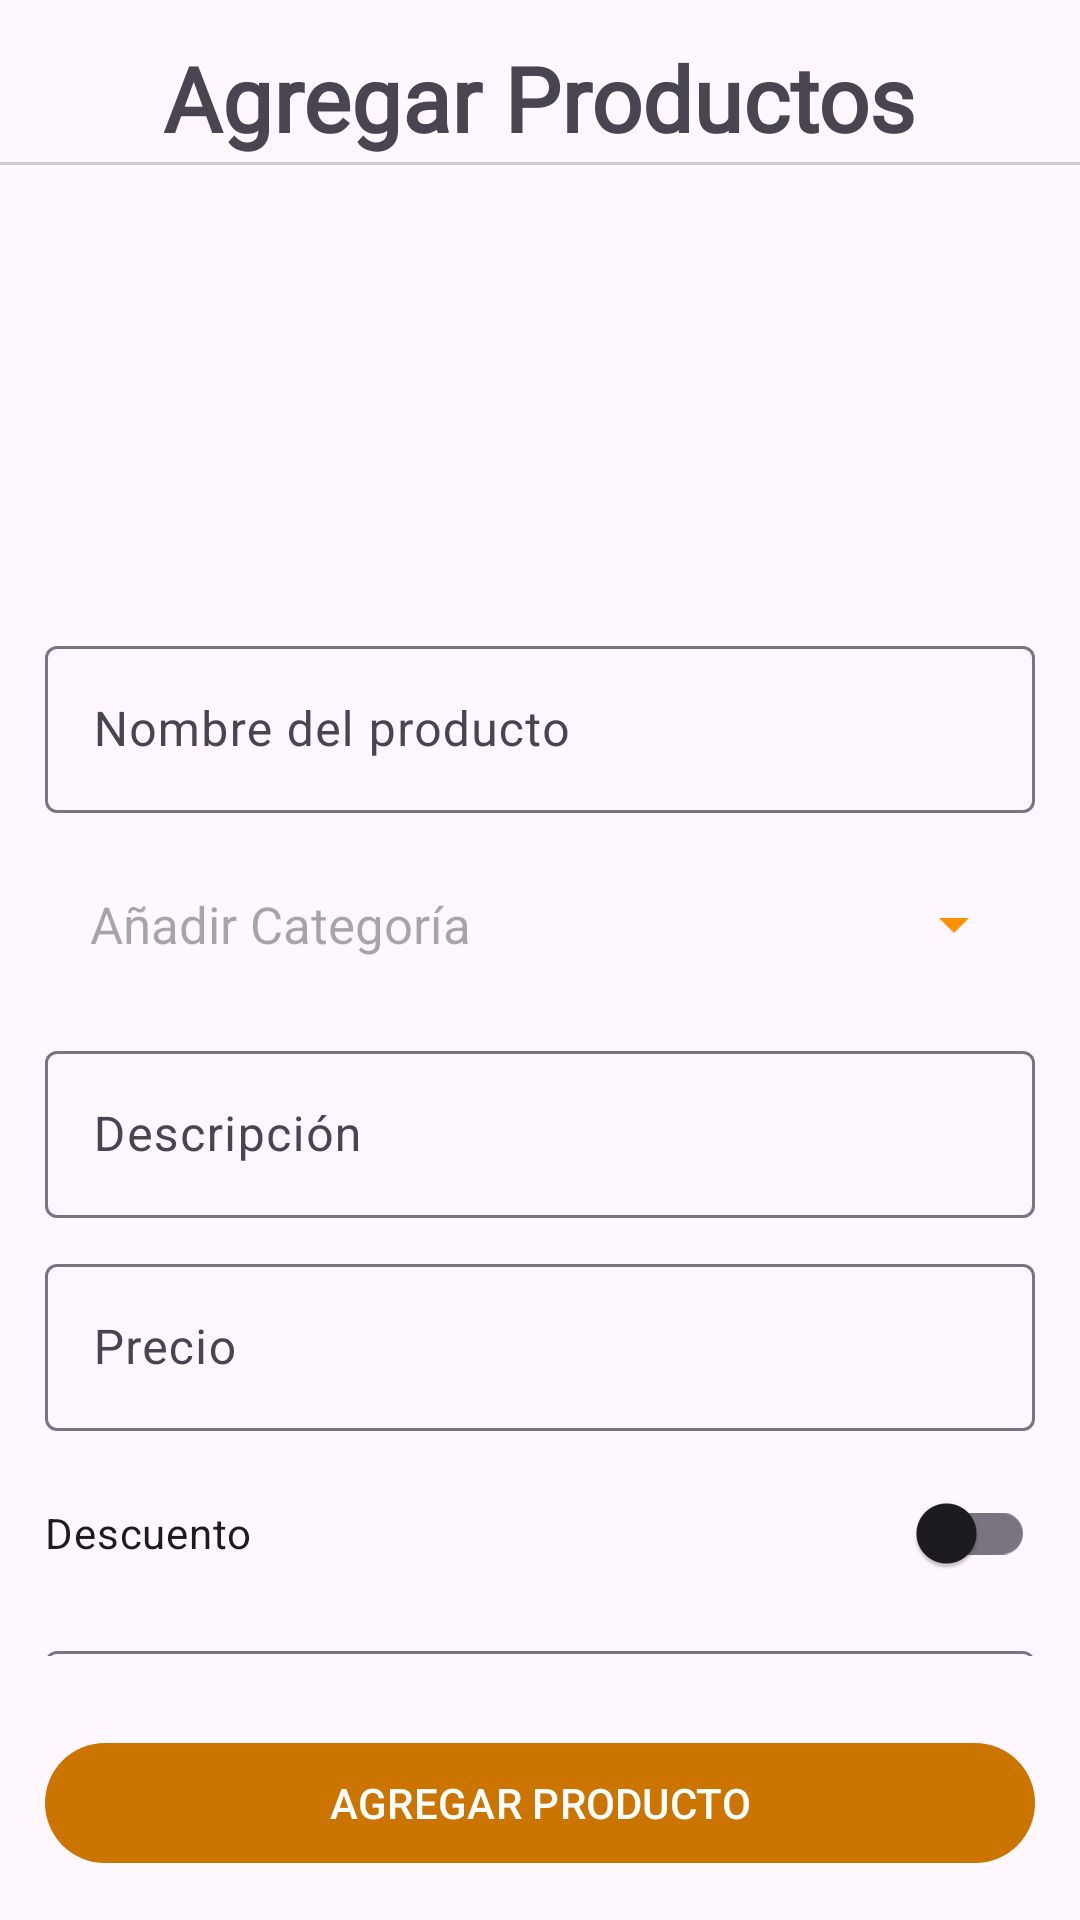

Produce the Android XML layout that renders to this screen, including the resource entries it uses.
<!-- AndroidManifest.xml: application theme Theme.SlopShop -->
<!-- res/layout/activity_agregar_producto.xml -->
<?xml version="1.0" encoding="utf-8"?>
<RelativeLayout xmlns:android="http://schemas.android.com/apk/res/android"
    xmlns:app="http://schemas.android.com/apk/res-auto"
    xmlns:tools="http://schemas.android.com/tools"
    android:id="@+id/main"
    android:layout_width="match_parent"
    android:layout_height="match_parent"
    tools:context=".Administrador.Productos.AgregarProductoActivity">


    <RelativeLayout
        android:id="@+id/RLTitulo"
        android:layout_width="match_parent"
        android:layout_height="55dp">

        <TextView

            android:text="@string/txtAgregarProductos"
            android:layout_centerInParent="true"
            android:textStyle="bold"
            android:paddingTop="10dp"
            android:textSize="30sp"
            android:fontFamily="@font/handwrite"
            android:layout_width="wrap_content"
            android:layout_height="wrap_content"/>

        <View
            android:layout_width="match_parent"
            android:layout_height="1dp"
            android:layout_alignParentBottom="true"
            android:background="#ccc"/>
    </RelativeLayout>

    <RelativeLayout
        android:id="@+id/RLImagen"
        android:layout_below="@+id/RLTitulo"
        android:layout_width="match_parent"
        android:layout_height="wrap_content">

        <androidx.appcompat.widget.AppCompatImageView
            android:id="@+id/imgAgregarProducto"
            android:layout_centerInParent="true"
            android:layout_marginTop="40dp"
            android:src="@drawable/icono_agregar_foto"
            android:layout_width="100dp"
            android:layout_height="100dp"/>

    </RelativeLayout>

    <androidx.core.widget.NestedScrollView
        android:layout_below="@+id/RLImagen"
        android:padding="10dp"
        android:layout_width="match_parent"
        android:layout_height="match_parent"
        android:layout_above="@+id/btnAgregarProducto"
        android:layout_alignParentBottom="false"
        android:paddingBottom="80dp">

        <RelativeLayout
            android:layout_width="match_parent"
            android:layout_height="wrap_content">

            <androidx.recyclerview.widget.RecyclerView
                android:id="@+id/RVImagenesProducto"
                app:layoutManager="androidx.recyclerview.widget.GridLayoutManager"
                tools:listitem="@layout/item_imagenes_seleccionadas"
                app:spanCount="4"
                android:layout_width="match_parent"
                android:layout_height="wrap_content"/>

            <com.google.android.material.textfield.TextInputLayout
                android:id="@+id/TILNombreProducto"
                android:layout_below="@id/RVImagenesProducto"
                android:layout_width="match_parent"
                android:layout_height="wrap_content"
                android:layout_margin="5dp">

                <EditText
                    android:id="@+id/etNombreProducto"
                    android:hint="@string/NombreP"
                    android:inputType="textCapSentences"
                    android:layout_width="match_parent"
                    android:layout_height="wrap_content"
                    />


            </com.google.android.material.textfield.TextInputLayout>

            <TextView
                android:id="@+id/categoria"
                android:layout_below="@+id/TILNombreProducto"
                android:hint="@string/Categoria"
                android:padding="15dp"
                android:textSize="17sp"
                android:gravity="center_vertical"
                android:background="@drawable/custom_edittext"
                android:layout_width="match_parent"
                android:layout_height="wrap_content"
                android:layout_margin="5dp"
                app:drawableEndCompat="@drawable/icono_desplegar"/>

            <com.google.android.material.textfield.TextInputLayout
                android:id="@+id/TILDescripcionProducto"
                android:layout_below="@+id/categoria"
                android:layout_width="match_parent"
                android:layout_height="wrap_content"
                android:layout_margin="5dp">

                <EditText
                    android:id="@+id/etDescripcionProducto"
                    android:hint="@string/Descripcion"
                    android:inputType="textCapSentences"
                    android:layout_width="match_parent"
                    android:layout_height="wrap_content"

                    />


            </com.google.android.material.textfield.TextInputLayout>

            <com.google.android.material.textfield.TextInputLayout
                android:id="@+id/TILPrecioP"
                android:layout_below="@+id/TILDescripcionProducto"
                android:layout_width="match_parent"
                android:layout_height="wrap_content"
                android:layout_margin="5dp">

                <EditText
                    android:id="@+id/etPrecioProducto"
                    android:layout_width="match_parent"
                    android:layout_height="wrap_content"
                    android:hint="@string/Precio"
                    android:inputType="numberDecimal" />


            </com.google.android.material.textfield.TextInputLayout>

            <androidx.appcompat.widget.SwitchCompat
                android:id="@+id/decuentoSwitch"
                android:text="@string/Descuento"
                android:layout_below="@id/TILPrecioP"
                android:layout_width="match_parent"
                android:layout_height="wrap_content"
                android:layout_margin="5dp"
                />

            <com.google.android.material.textfield.TextInputLayout
                android:id="@+id/TILPrecioDescuentoProducto"
                android:layout_below="@id/decuentoSwitch"
                android:layout_width="match_parent"
                android:layout_height="wrap_content"
                android:layout_margin="5dp">

                <EditText
                    android:id="@+id/etPrecioConDescuentoProducto"
                    android:hint="@string/PrecioConDescuento"
                    android:inputType="numberDecimal"
                    android:layout_width="match_parent"
                    android:layout_height="wrap_content"/>


            </com.google.android.material.textfield.TextInputLayout>

            <com.google.android.material.textfield.TextInputLayout
                android:id="@+id/TILNotaAyudaDesc"
                android:layout_below="@id/TILPrecioDescuentoProducto"
                android:layout_width="match_parent"
                android:layout_height="wrap_content"
                android:layout_margin="5dp">

                <EditText
                    android:id="@+id/ejemploDescuento"
                    android:hint="@string/ejemploDescuento"
                    android:layout_width="match_parent"
                    android:layout_height="wrap_content"/>


            </com.google.android.material.textfield.TextInputLayout>

        </RelativeLayout>



    </androidx.core.widget.NestedScrollView>

    <com.google.android.material.button.MaterialButton
        android:id="@+id/btnAgregarProducto"
        android:text="@string/btnAgregarProducto"
        android:layout_alignParentBottom="true"
        android:textAllCaps="true"
        android:layout_margin="15dp"
        android:layout_width="match_parent"
        android:layout_height="wrap_content"/>



</RelativeLayout>
<!-- res/layout/item_imagenes_seleccionadas.xml (included above) -->
<?xml version="1.0" encoding="utf-8"?>
<com.google.android.material.card.MaterialCardView xmlns:android="http://schemas.android.com/apk/res/android"
    android:layout_width="match_parent"
    android:layout_height="wrap_content"
    xmlns:app="http://schemas.android.com/apk/res-auto"
    app:cardElevation="0dp"
    app:cardUseCompatPadding="true">

    <RelativeLayout
        android:layout_width="match_parent"
        android:layout_height="wrap_content">

        <androidx.appcompat.widget.AppCompatImageView
            android:id="@+id/itemImagen"
            android:scaleType="centerCrop"
            android:adjustViewBounds="true"
            android:src="@drawable/icono_imagen"
            android:layout_width="match_parent"
            android:layout_height="wrap_content"/>

        <androidx.appcompat.widget.AppCompatImageView
            android:id="@+id/borrarItemImagen"
            android:layout_alignParentEnd="true"
            android:padding="5dp"
            android:src="@drawable/icono_borrar"
            android:layout_width="42dp"
            android:layout_height="42dp" />
    </RelativeLayout>

</com.google.android.material.card.MaterialCardView>
<!-- resources referenced by this layout -->
<resources>
  <!-- drawable icono_desplegar (drawable) -->
  <vector xmlns:android="http://schemas.android.com/apk/res/android" android:height="24dp" android:tint="#FF9100" android:viewportHeight="24" android:viewportWidth="24" android:width="24dp">
        
      <path android:fillColor="@android:color/black" android:pathData="M7,10l5,5 5,-5z"/>
      
  </vector>
  <string name="Categoria">Añadir Categoría</string>
  <string name="Descripcion">Descripción</string>
  <string name="Descuento">Descuento</string>
  <string name="NombreP">Nombre del producto</string>
  <string name="Precio">Precio</string>
  <string name="PrecioConDescuento">Precio con descuento aplicado</string>
  <string name="btnAgregarProducto">Agregar Producto</string>
  <string name="ejemploDescuento">Ejm: 10% Desc.</string>
  <string name="txtAgregarProductos">Agregar Productos</string>
  <style name="Theme.SlopShop" parent="Base.Theme.SlopShop" />
  <style name="Base.Theme.SlopShop" parent="Theme.Material3.DayNight.NoActionBar">
          
          <item name="colorPrimary">@color/naranja_oscuro</item>
      </style>
  <color name="naranja_oscuro">#CC7400</color>
</resources>
